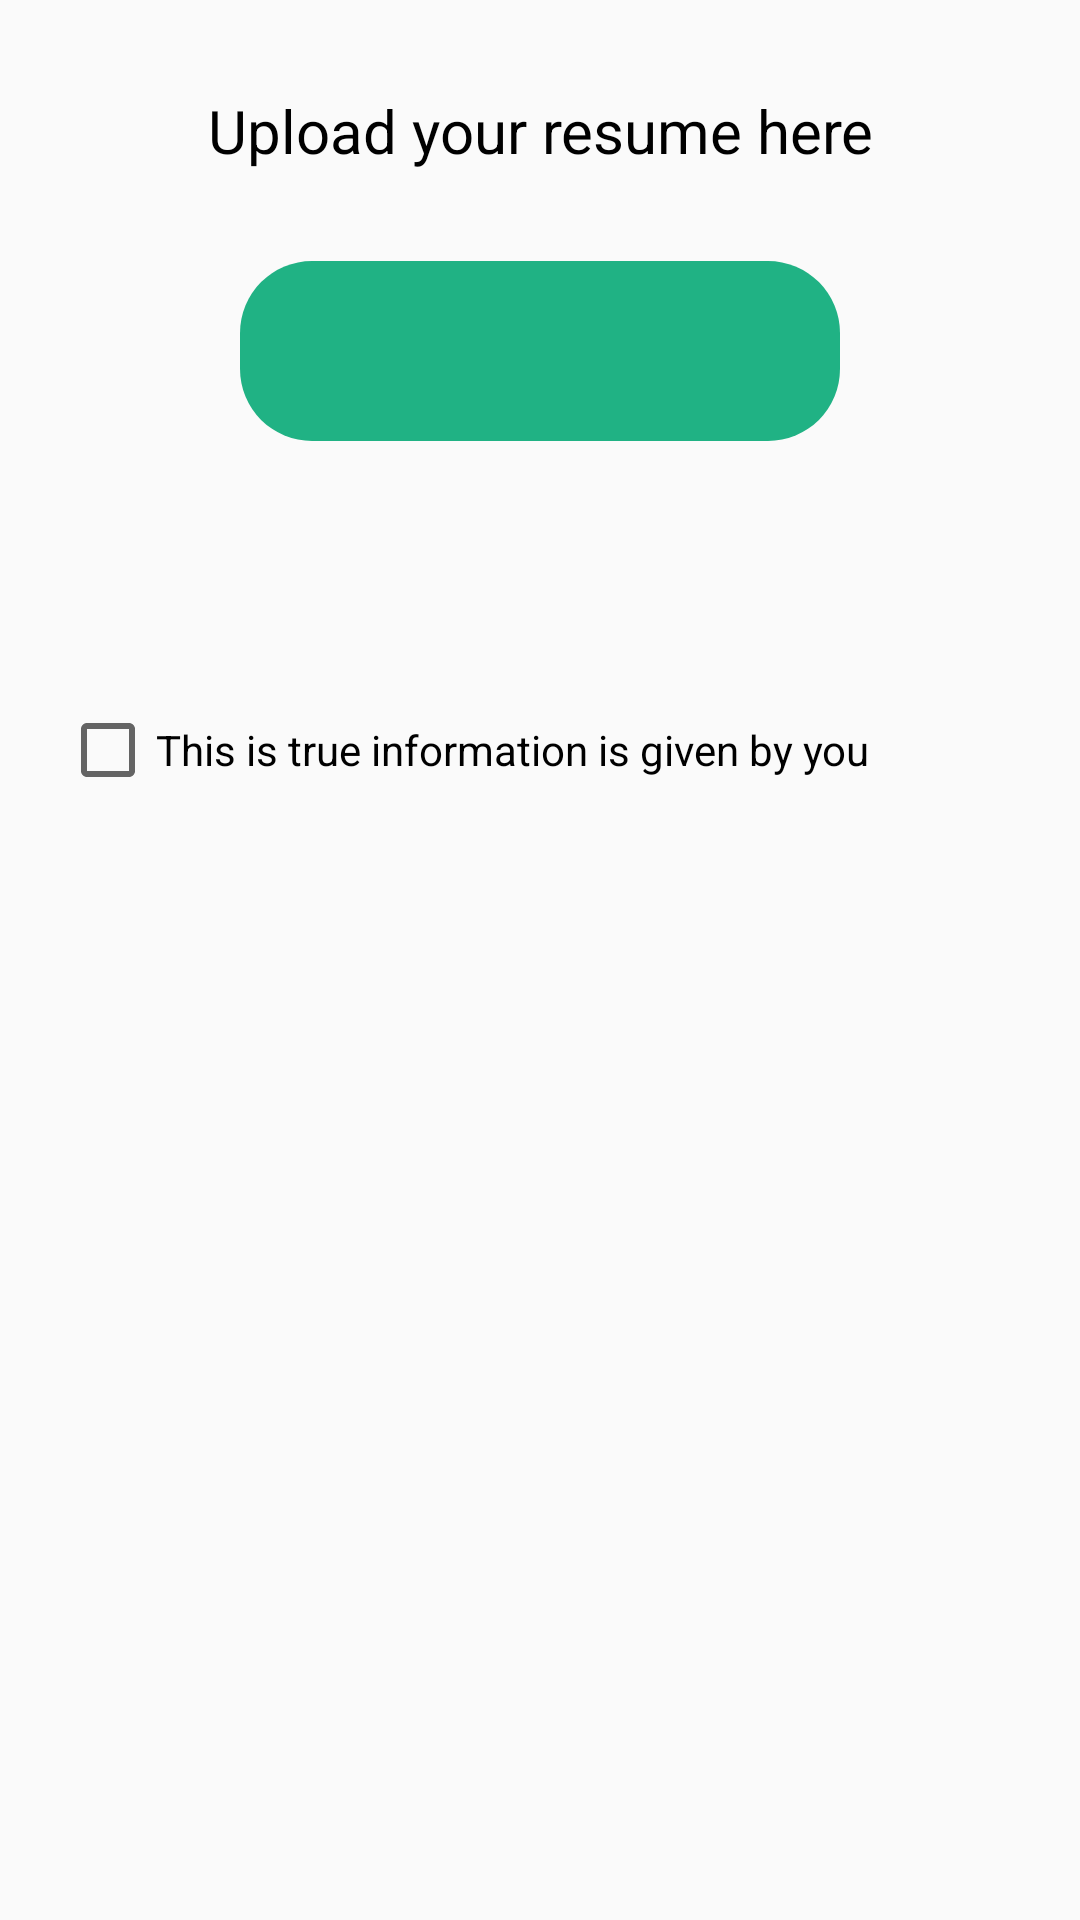

The Android layout XML behind this screen, and the referenced resources:
<!-- AndroidManifest.xml: application theme Theme.Prax -->
<!-- res/layout/activity_resumeupload.xml -->
<?xml version="1.0" encoding="utf-8"?>
<androidx.constraintlayout.widget.ConstraintLayout xmlns:android="http://schemas.android.com/apk/res/android"
    xmlns:app="http://schemas.android.com/apk/res-auto"
    xmlns:tools="http://schemas.android.com/tools"
    android:layout_width="match_parent"
    android:layout_height="match_parent"
    tools:context=".Resumeupload">

    <LinearLayout
        android:layout_width="match_parent"
        android:layout_height="match_parent"
        android:orientation="vertical"
        android:layout_margin="10dp">

        <TextView

            android:layout_width="match_parent"
            android:layout_height="wrap_content"
            android:text="Upload your resume here"
            android:textColor="@color/black"
            android:gravity="center"
            android:textSize="20sp"
            android:padding="10dp"
            android:layout_margin="10dp"/>
        <ImageButton
            android:id="@+id/resumeadd"
            android:layout_width="200dp"
            android:layout_height="60dp"
            android:layout_margin="10dp"
            android:padding="20dp"
            android:layout_gravity="center"
            android:src="@drawable/add"
            android:background="@drawable/btn1"/>
        <TextView
            android:id="@+id/resumefile"
            android:layout_width="match_parent"
            android:layout_height="wrap_content"
            android:textColor="@color/black"
            android:gravity="center"
            android:textSize="20sp"
            android:padding="10dp"
            android:layout_margin="10dp"/>

        <CheckBox
            android:id="@+id/checkBox"
            android:layout_width="match_parent"
            android:layout_height="wrap_content"
            android:text="This is true information is given by you"
            android:layout_margin="10dp"
            />

        />
    </LinearLayout>
</androidx.constraintlayout.widget.ConstraintLayout>
<!-- resources referenced by this layout -->
<resources>
  <color name="black">#FF000000</color>
  <!-- drawable btn1 (drawable) -->
  <?xml version="1.0" encoding="utf-8"?>
  <shape xmlns:android="http://schemas.android.com/apk/res/android" android:shape="rectangle" >
      <corners
          android:radius="24dp"
          />
      <solid
          android:color="@color/purple_500"
          />
      <padding
          android:left="0dp"
          android:top="0dp"
          android:right="0dp"
          android:bottom="0dp"
          />
  
  </shape>
  <style name="Theme.Prax" parent="Theme.AppCompat.Light.DarkActionBar">
          
          <item name="colorPrimary">@color/purple_500</item>
          <item name="colorPrimaryVariant">@color/purple_700</item>
          <item name="colorOnPrimary">@color/white</item>
          
          <item name="colorSecondary">@color/teal_200</item>
          <item name="colorSecondaryVariant">@color/teal_700</item>
          <item name="colorOnSecondary">@color/black</item>
          
          <item name="android:statusBarColor">?attr/colorPrimaryVariant</item>
          
      </style>
  <color name="purple_500">#20b284</color>
  <color name="purple_700">#008157</color>
  <color name="white">#FFFFFFFF</color>
  <color name="teal_200">#e05e36</color>
  <color name="teal_700">#a82d0a</color>
</resources>
